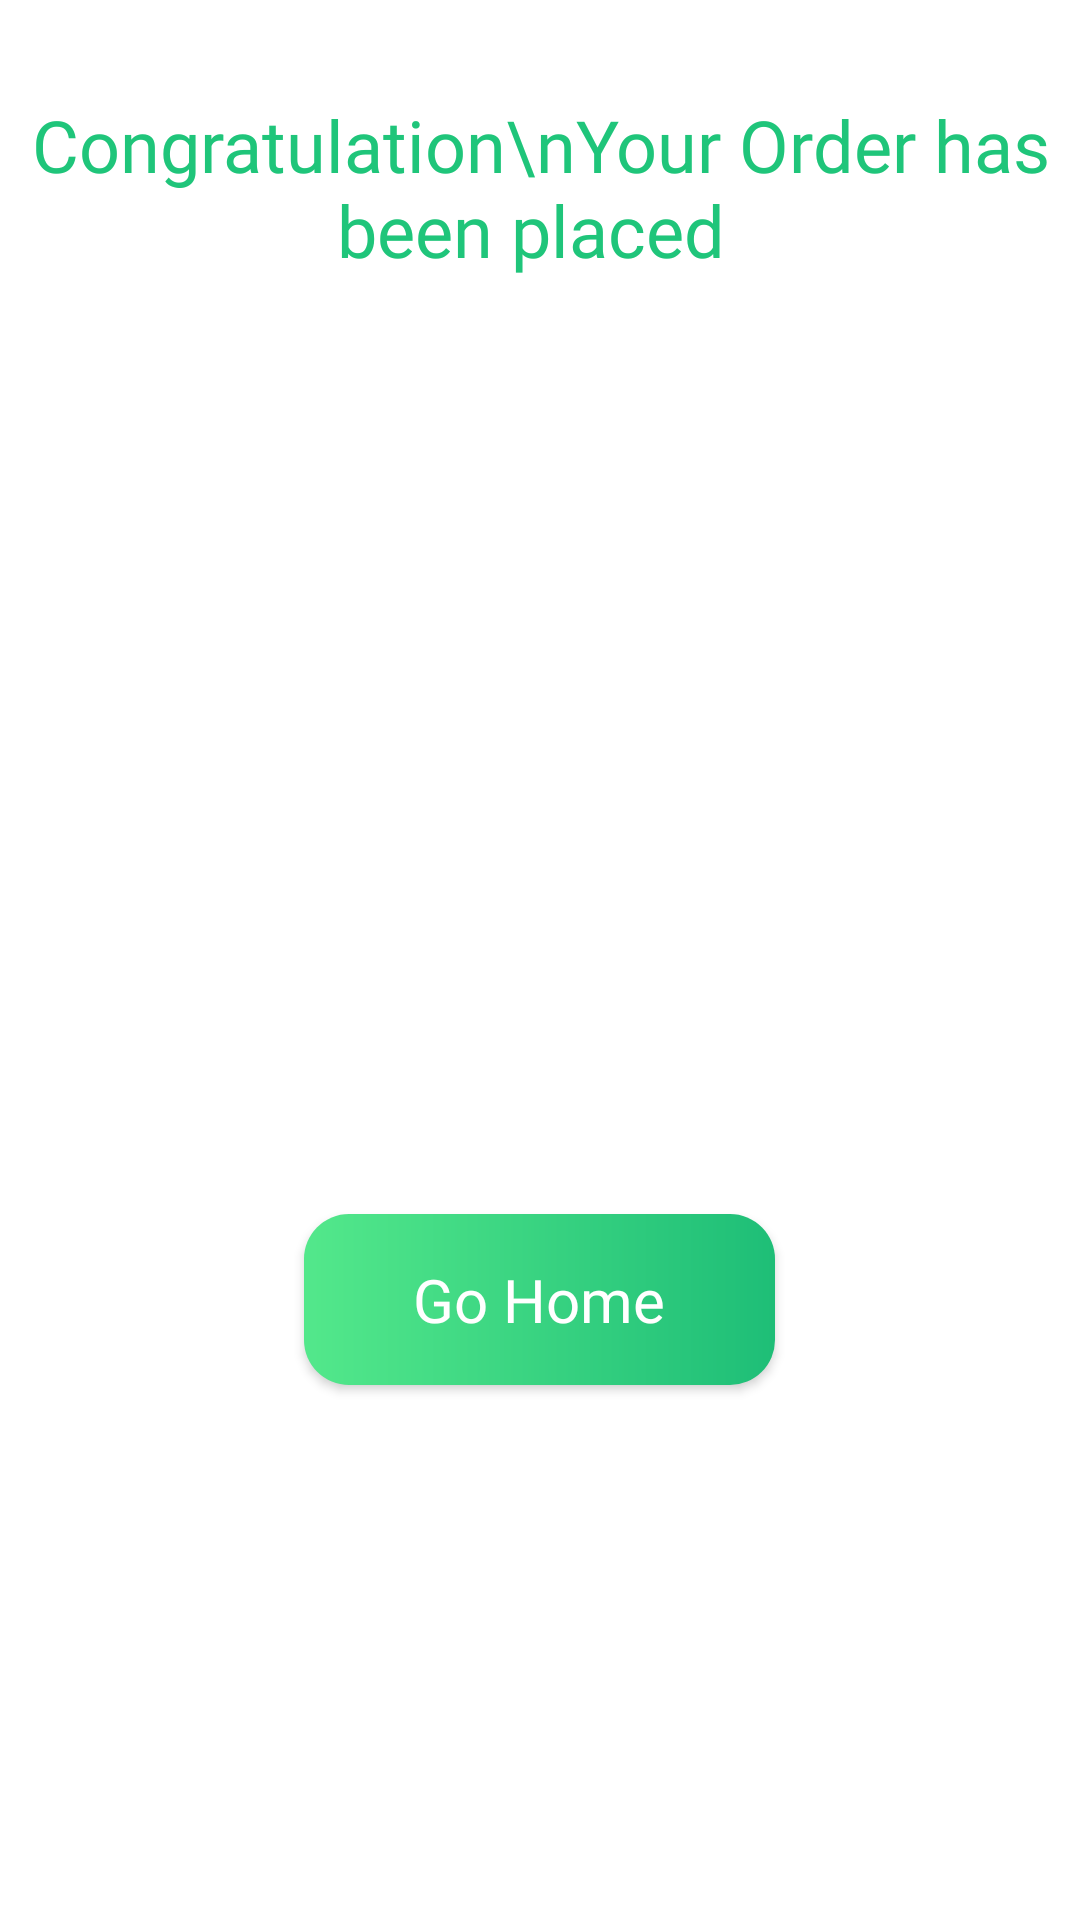

Write the Android layout XML for this screen, with the resource values it uses.
<!-- AndroidManifest.xml: application theme Theme.FeastFast -->
<!-- res/layout/fragment_congrates_bottom_sheet.xml -->
<?xml version="1.0" encoding="utf-8"?>
<FrameLayout xmlns:android="http://schemas.android.com/apk/res/android"
    xmlns:app="http://schemas.android.com/apk/res-auto"
    xmlns:tools="http://schemas.android.com/tools"
    android:layout_width="match_parent"
    android:layout_height="match_parent"
    android:background="@color/white"
    tools:context=".CongratesBottomSheet">


    <LinearLayout
        android:layout_width="match_parent"
        android:layout_height="match_parent"
        android:orientation="vertical">

        <TextView
            android:layout_width="wrap_content"
            android:layout_height="wrap_content"
            android:layout_gravity="center_horizontal"
            android:layout_marginTop="32dp"
            android:fontFamily="@font/alkatra"
            android:text="Congratulation\nYour Order has been placed "
            android:textAlignment="center"
            android:textColor="@color/textColor"
            android:textSize="24sp" />

        <ImageView
            android:id="@+id/imageView5"
            android:layout_width="200dp"
            android:layout_height="200dp"
            android:layout_gravity="center"
            android:layout_marginTop="32dp"
            android:background="@color/white"
            android:backgroundTint="@color/white"
            android:src="@drawable/congratulations" />

        <androidx.appcompat.widget.AppCompatButton
            android:id="@+id/goHome"
            android:background="@drawable/gohomeshape"
            android:layout_width="157dp"
            android:layout_gravity="center"
            android:textAllCaps="false"
            android:textColor="@color/white"
            android:layout_height="57dp"
            android:layout_marginTop="80dp"
            android:text="Go Home"
            android:textSize="20sp"
            android:fontFamily="@font/aclonica"
            />
        <View
            android:layout_width="match_parent"
            android:layout_height="wrap_content"/>
    </LinearLayout>

</FrameLayout>
<!-- resources referenced by this layout -->
<resources>
  <color name="textColor">#1FC57A</color>
  <color name="white">#FFFFFFFF</color>
  <!-- drawable gohomeshape (drawable) -->
  <?xml version="1.0" encoding="utf-8"?>
  <shape xmlns:android="http://schemas.android.com/apk/res/android">
  <corners android:radius="15dp"/>
      <gradient android:startColor="@color/startColor"
          android:endColor="@color/endColor"/>
  </shape>
  <style name="Theme.FeastFast" parent="Base.Theme.FeastFast" />
  <color name="startColor">#53E88B</color>
  <color name="endColor">#1EBE77</color>
  <style name="Base.Theme.FeastFast" parent="Theme.Material3.DayNight.NoActionBar">
          
          
      </style>
</resources>
